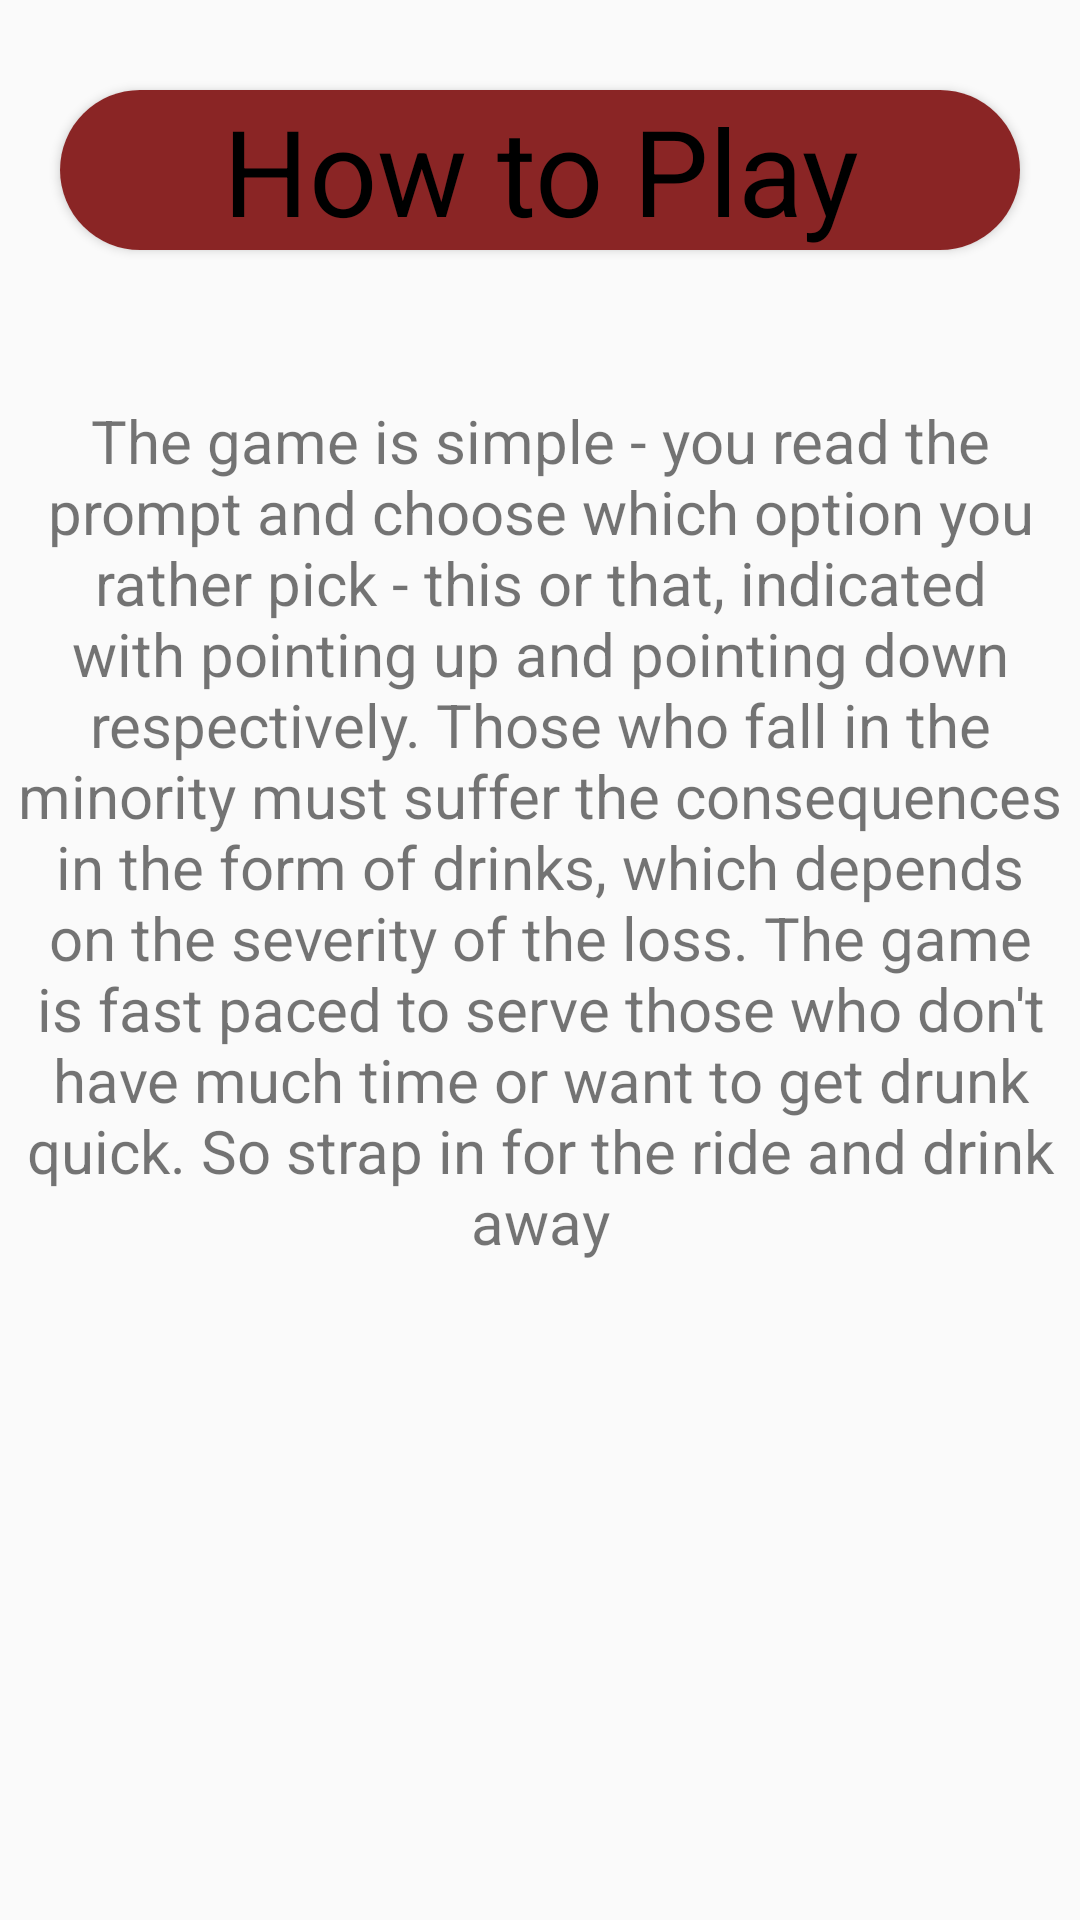

Produce the Android XML layout that renders to this screen, including the resource entries it uses.
<!-- AndroidManifest.xml: activity theme NoActionBarTheme -->
<!-- res/layout/activity_how_to_play.xml -->
<?xml version="1.0" encoding="utf-8"?>
<LinearLayout xmlns:android="http://schemas.android.com/apk/res/android"
    xmlns:app="http://schemas.android.com/apk/res-auto"
    xmlns:tools="http://schemas.android.com/tools"
    android:layout_width="match_parent"
    android:layout_height="match_parent"
    tools:context=".HowToPlayActivity"
    android:orientation="vertical"
    >

    <androidx.cardview.widget.CardView
        android:layout_width="match_parent"
        android:layout_height="wrap_content"
        android:layout_marginTop="30dp"
        app:cardCornerRadius="80dp"
        android:layout_marginHorizontal="20dp"
        >
        <TextView
            android:layout_width="match_parent"
            android:layout_height="wrap_content"
            android:text="How to Play"
            android:textSize="40dp"
            android:textColor="@color/black"
            android:background="#8A2525"
            android:gravity="center"
            />
    </androidx.cardview.widget.CardView>

    <TextView
        android:layout_width="match_parent"
        android:layout_height="wrap_content"
        android:text="The game is simple - you read the prompt and choose which option you rather pick - this or that, indicated with pointing up and pointing down respectively. Those who fall in the minority must suffer the consequences in the form of drinks, which depends on the severity of the loss. The
game is fast paced to serve those who don't have much time or want to get drunk quick. So strap in for the ride and drink away"
        android:textSize="20dp"
        android:gravity="center"
        android:layout_marginTop="50dp"
        />


</LinearLayout>
<!-- resources referenced by this layout -->
<resources>
  <color name="black">#FF000000</color>
  <style name="NoActionBarTheme" parent="Theme.AppCompat.DayNight.NoActionBar">
          <item name="colorPrimary">@color/purple_500</item>
          <item name="colorPrimaryVariant">@color/purple_700</item>
          <item name="colorOnPrimary">@color/white</item>
      </style>
  <color name="purple_500">#FF6200EE</color>
  <color name="purple_700">#FF3700B3</color>
  <color name="white">#FFFFFFFF</color>
</resources>
